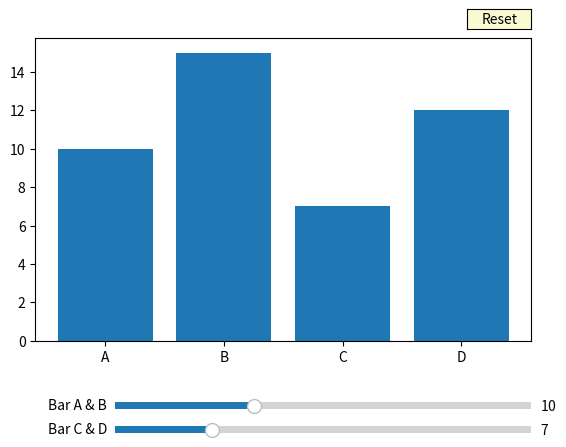

This chart was generated by the following Python code:
import matplotlib.pyplot as plt
import numpy as np
from matplotlib.widgets import Slider, Button

# Initial data
categories = ['A', 'B', 'C', 'D']
initial_values = [10, 15, 7, 12]

# Create the figure and axes
fig, ax = plt.subplots()
bars = ax.bar(categories, initial_values)
plt.subplots_adjust(bottom=0.25)

# Create slider axes
ax_slider1 = plt.axes([0.25, 0.1, 0.65, 0.03])
ax_slider2 = plt.axes([0.25, 0.05, 0.65, 0.03])

# Create sliders
slider1 = Slider(ax_slider1, 'Bar A & B', 0, 30, valinit=10)
slider2 = Slider(ax_slider2, 'Bar C & D', 0, 30, valinit=7)

# Function to update the chart
def update(val):
    bars[0].set_height(slider1.val)
    bars[1].set_height(slider1.val)
    bars[2].set_height(slider2.val)
    bars[3].set_height(slider2.val)
    fig.canvas.draw_idle()

# Connect sliders to the update function
slider1.on_changed(update)
slider2.on_changed(update)

# Create a reset button
resetax = plt.axes([0.8, 0.9, 0.1, 0.04])
button = Button(resetax, 'Reset', color='lightgoldenrodyellow', hovercolor='0.975')

# Function to reset the sliders and chart
def reset(event):
    slider1.reset()
    slider2.reset()

# Connect the reset button
button.on_clicked(reset)

plt.show()